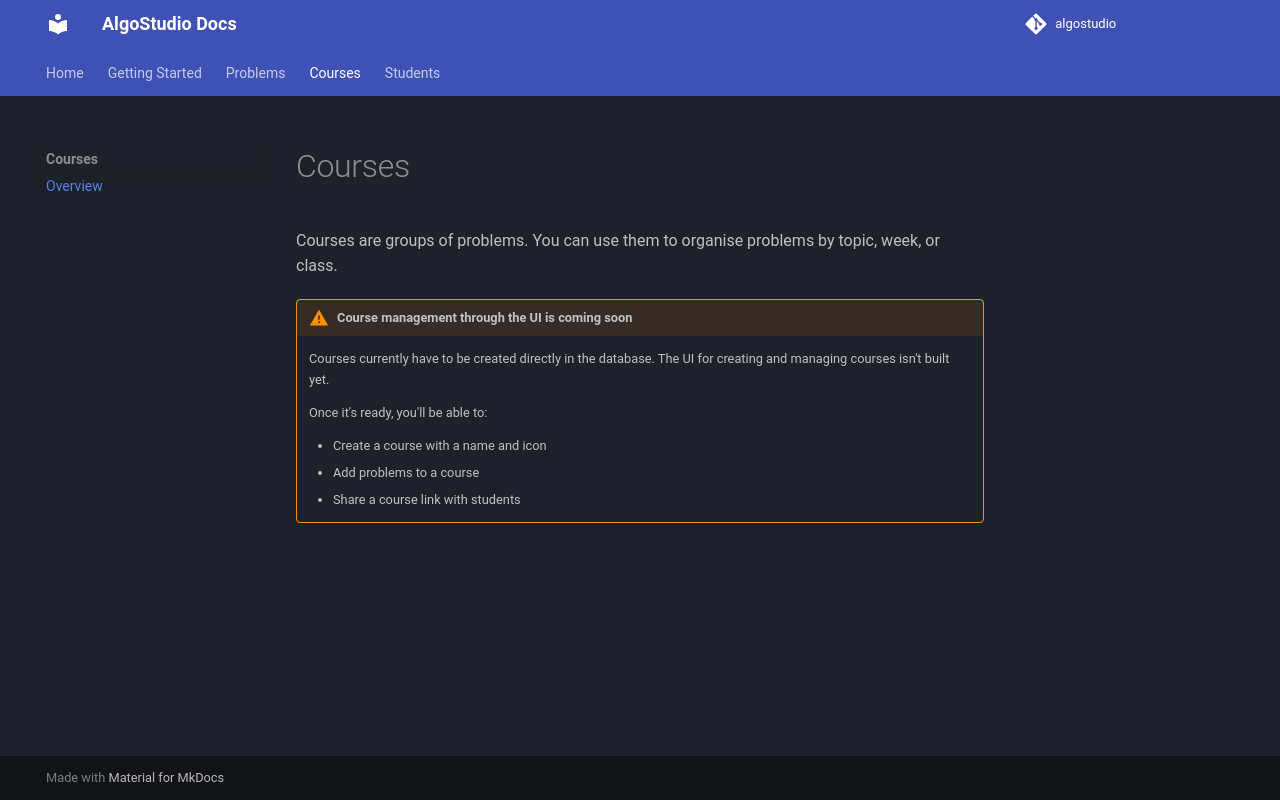

repository: kcvdh-com/algostudio-docs · page: courses/index.html · generator: mkdocs

# Courses

Courses are groups of problems. You can use them to organise problems by topic, week, or class.

!!! warning "Course management through the UI is coming soon"
    Courses currently have to be created directly in the database. The UI for creating and managing courses isn't built yet.

    Once it's ready, you'll be able to:

    - Create a course with a name and icon
    - Add problems to a course
    - Share a course link with students
